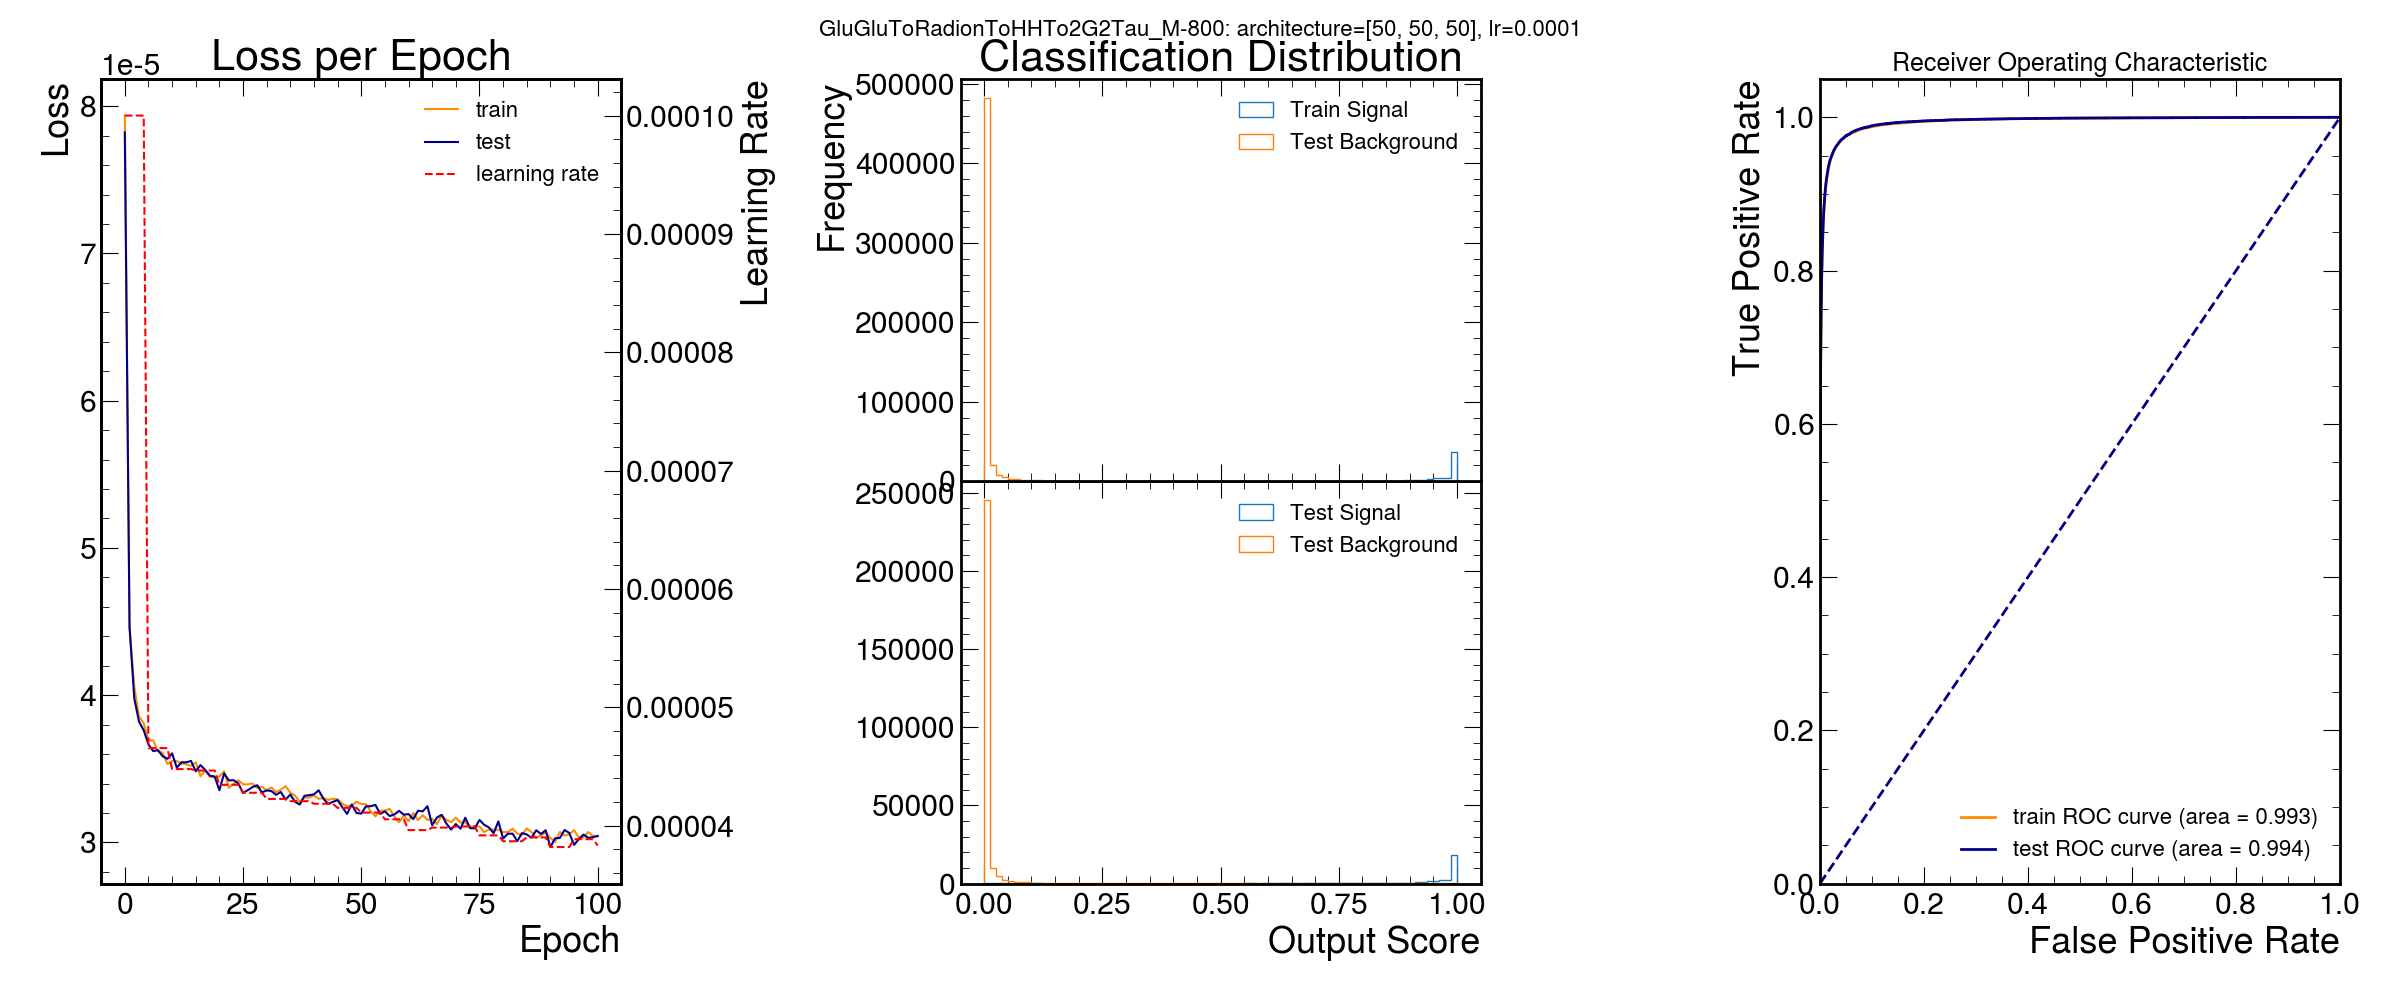

Source data for this figure (header and first rows):
signal, score, nodes per hidden layer
GluGluToRadionToHHTo2G2Tau_M-800, 0.9936, [50, 50, 50]
